Run: headless pygame with SDL's dummy video driver; simulated clock (each Clock.tick advances the game by its frame time, no real sleeping); random seed 0; keys injected as events and as key.get_pressed() state; mouse plan: one left click at the window centre at the start of phase 2, then a move to the lower-right quarter at the start of phase 3.
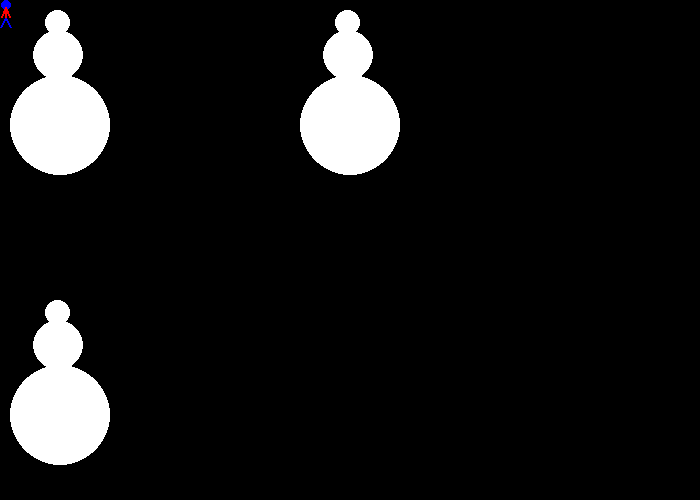
Frame 1 of 4 · flips 1–60 · no input
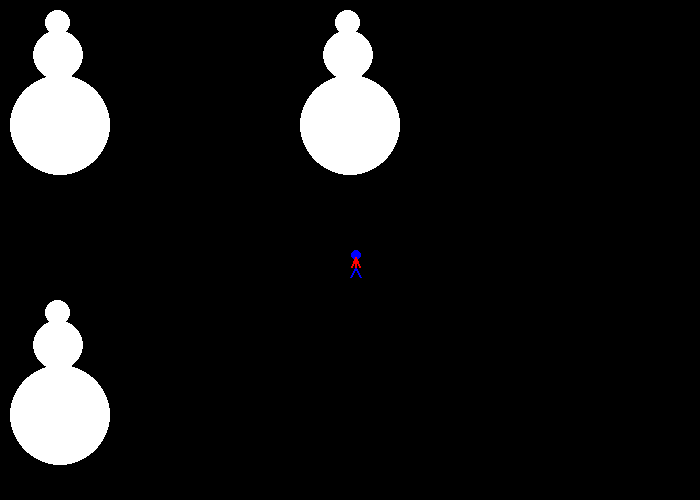
Frame 2 of 4 · flips 61–180 · clicked the window centre · tapped SPACE, RETURN · held RIGHT (→), D
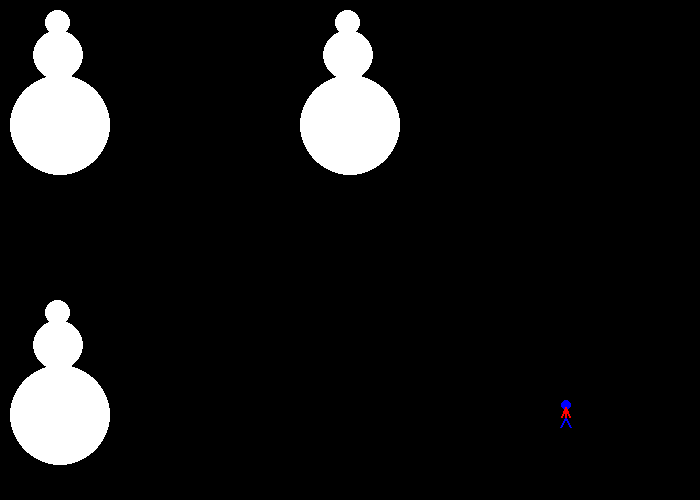
Frame 3 of 4 · flips 181–300 · moved the mouse to the lower-right quarter · held DOWN (↓), S
Frame 4 of 4 · flips 301–420 · held LEFT (←), A, UP (↑), W · screen unchanged from frame 3, image omitted

The pygame program that drew these frames:

import pygame
 
# Define some colors
BLACK = (0, 0, 0)
WHITE = (255, 255, 255)
GREEN = (0, 255, 0)
RED = (255, 0, 0)
BLUE = (0, 0, 255)

#Function draws a snowman
def draw_snowman(screen, x, y):
    # Draw a circle for the head
    pygame.draw.ellipse(screen, WHITE, [35 + x, y, 25, 25])
    # Draw the middle snowman circle
    pygame.draw.ellipse(screen, WHITE, [23 + x, 20 + y, 50, 50])
    # Draw the bottom snowman circle
    pygame.draw.ellipse(screen, WHITE, [x, 65 + y, 100, 100])
    
#Function draws a Stickman
def draw_stick_figure(screen, x, y):
    # Head
    pygame.draw.ellipse(screen, BLUE, [1+x,y,10,10], 0)
 
    # Legs
    pygame.draw.line(screen, BLUE ,[5+x,17+y], [10+x,27+y], 2)
    pygame.draw.line(screen, BLUE, [5+x,17+y], [x,27+y], 2)
 
    # Body
    pygame.draw.line(screen, RED, [5+x,17+y], [5+x,7+y], 2)
 
    # Arms
    pygame.draw.line(screen, RED, [5+x,7+y], [9+x,17+y], 2)
    pygame.draw.line(screen, RED, [5+x,7+y], [1+x,17+y], 2) 
 
pygame.init()
 
# Set the width and height of the screen [width, height]
size = (700, 500)
screen = pygame.display.set_mode(size)
 
pygame.display.set_caption("My Game")
 
# Loop until the user clicks the close button.
done = False
 
# Used to manage how fast the screen updates
clock = pygame.time.Clock()

pygame.mouse.set_visible(False)
 
# -------- Main Program Loop -----------
while not done:
    # --- Main event loop
    for event in pygame.event.get():
        if event.type == pygame.QUIT:
            done = True
 
    # --- Game logic should go here
 
    # --- Screen-clearing code goes here
 
    # Here, we clear the screen to white. Don't put other drawing commands
    # above this, or they will be erased with this command.
 
    # If you want a background image, replace this clear with blit'ing the
    # background image.
    screen.fill(BLACK)
 
    # --- Drawing code should go here
    
    
    draw_snowman(screen, 10, 10)
    draw_snowman(screen, 300, 10)
    draw_snowman(screen, 10, 300)
    # Game logic
    pos = pygame.mouse.get_pos()
    x = pos[0]
    y = pos[1]
     
    # Drawing section
    draw_stick_figure(screen, x, y)
    
 
    # --- Go ahead and update the screen with what we've drawn.
    pygame.display.flip()
 
    # --- Limit to 60 frames per second
    clock.tick(60)
 
# Close the window and quit.
pygame.quit()
